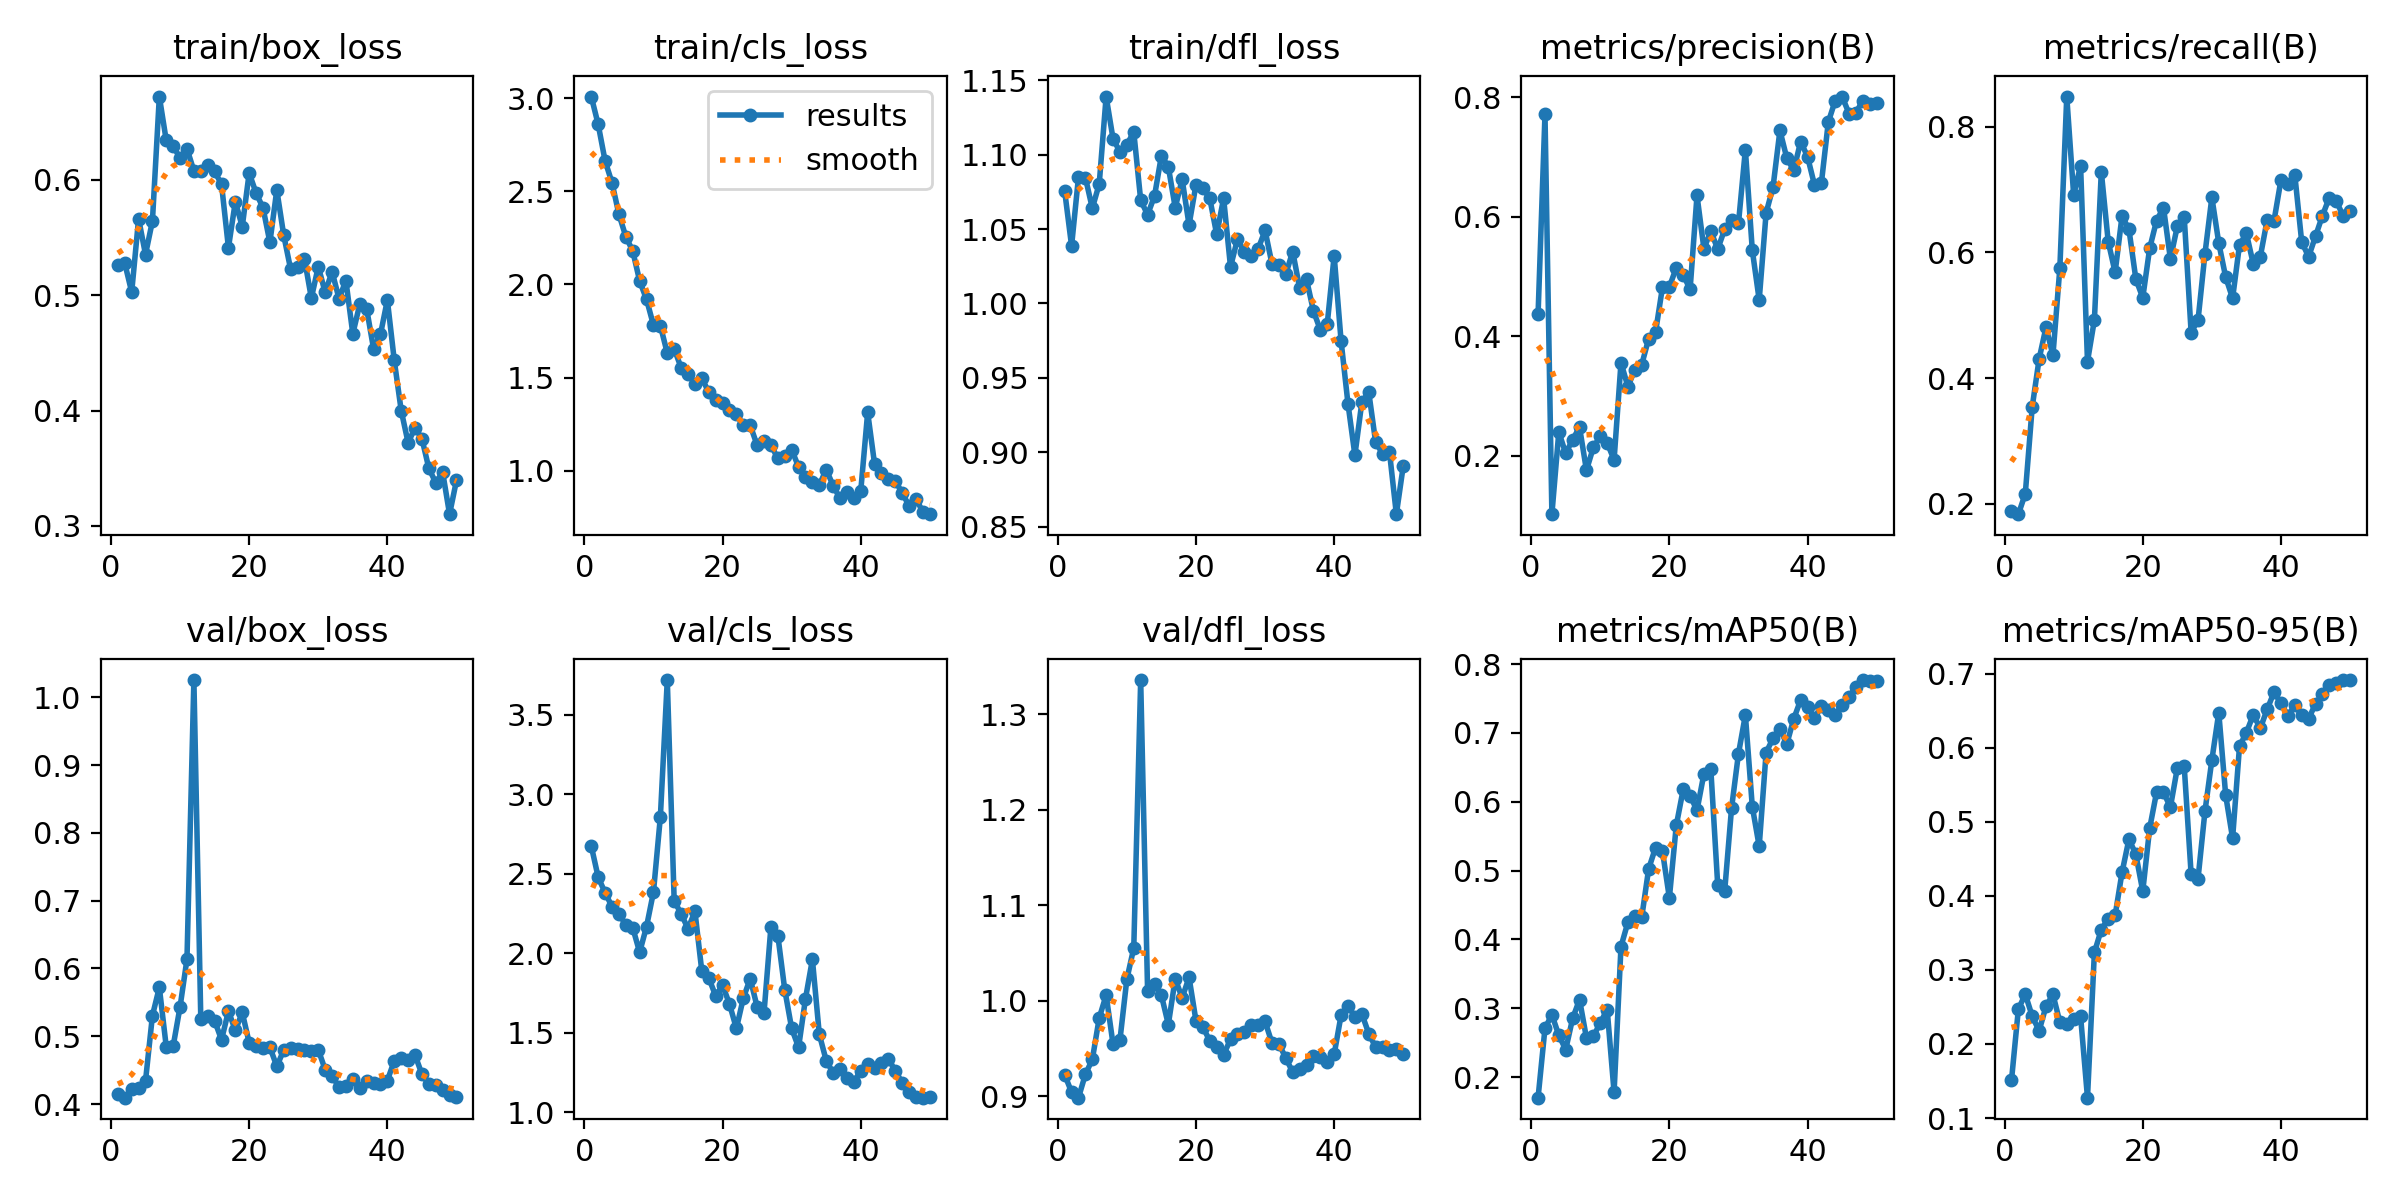

The table this chart was drawn from, first rows:
epoch, time, train/box_loss, train/cls_loss, train/dfl_loss, metrics/precision(B), metrics/recall(B), metrics/mAP50(B), metrics/mAP50-95(B), val/box_loss, val/cls_loss, val/dfl_loss, lr/pg0, lr/pg1, lr/pg2
1, 11.37, 0.5264, 3.01, 1.076, 0.4368, 0.1878, 0.1701, 0.1507, 0.4141, 2.674, 0.9225, 0.0001, 0.0001, 0.0001
2, 15.58, 0.5276, 2.86, 1.039, 0.7716, 0.1834, 0.2708, 0.2472, 0.4093, 2.477, 0.9043, 0.0002101, 0.0002101, 0.0002101
3, 18.53, 0.5026, 2.664, 1.085, 0.1019, 0.216, 0.2906, 0.2672, 0.4219, 2.38, 0.8985, 0.0003157, 0.0003157, 0.0003157
4, 21.38, 0.5661, 2.547, 1.085, 0.2395, 0.3539, 0.2606, 0.2376, 0.4231, 2.293, 0.923, 0.0004167, 0.0004167, 0.0004167
5, 24.23, 0.5352, 2.377, 1.064, 0.2037, 0.4304, 0.2399, 0.2178, 0.4341, 2.246, 0.9385, 0.0005132, 0.0005132, 0.0005132
6, 27.11, 0.5642, 2.257, 1.08, 0.2267, 0.481, 0.2852, 0.251, 0.5304, 2.179, 0.9819, 0.0006051, 0.0006051, 0.0006051
7, 29.87, 0.672, 2.18, 1.139, 0.2477, 0.4362, 0.3126, 0.267, 0.572, 2.16, 1.006, 0.0006926, 0.0006926, 0.0006926
8, 32.6, 0.634, 2.019, 1.111, 0.1755, 0.5749, 0.2568, 0.2296, 0.4846, 2.006, 0.9545, 0.0007755, 0.0007755, 0.0007755
9, 35.5, 0.6291, 1.92, 1.102, 0.2138, 0.8482, 0.2591, 0.2273, 0.4854, 2.168, 0.9589, 0.0008539, 0.0008539, 0.0008539
10, 38.6, 0.6187, 1.781, 1.107, 0.2323, 0.6914, 0.2787, 0.2332, 0.5433, 2.384, 1.023, 0.0009277, 0.0009277, 0.0009277
11, 41.39, 0.6268, 1.779, 1.115, 0.2212, 0.7382, 0.2981, 0.2375, 0.6138, 2.857, 1.055, 0.0009971, 0.0009971, 0.0009971
12, 44.11, 0.6076, 1.631, 1.069, 0.1928, 0.4263, 0.178, 0.1275, 1.026, 3.717, 1.336, 0.001062, 0.001062, 0.001062
13, 46.83, 0.6077, 1.654, 1.06, 0.3557, 0.4926, 0.3896, 0.3236, 0.5254, 2.328, 1.01, 0.001089, 0.001089, 0.001089
14, 49.57, 0.6127, 1.553, 1.072, 0.3155, 0.7284, 0.4249, 0.3546, 0.5293, 2.249, 1.018, 0.001061, 0.001061, 0.001061
15, 52.31, 0.6071, 1.519, 1.099, 0.3439, 0.6173, 0.4336, 0.3691, 0.523, 2.153, 1.006, 0.001033, 0.001033, 0.001033
16, 55.08, 0.596, 1.467, 1.092, 0.3524, 0.5683, 0.432, 0.3737, 0.4948, 2.263, 0.9751, 0.001005, 0.001005, 0.001005
17, 57.83, 0.541, 1.495, 1.064, 0.3958, 0.658, 0.5023, 0.4318, 0.5371, 1.886, 1.023, 0.0009763, 0.0009763, 0.0009763
18, 60.76, 0.5809, 1.423, 1.083, 0.4068, 0.6368, 0.5334, 0.4766, 0.5086, 1.844, 1.003, 0.000948, 0.000948, 0.000948
19, 63.48, 0.5593, 1.378, 1.053, 0.482, 0.5577, 0.5283, 0.4561, 0.5351, 1.732, 1.024, 0.0009197, 0.0009197, 0.0009197
20, 66.11, 0.6057, 1.363, 1.08, 0.4828, 0.5279, 0.4603, 0.4064, 0.4905, 1.799, 0.979, 0.0008914, 0.0008914, 0.0008914
21, 68.78, 0.5885, 1.324, 1.077, 0.5147, 0.6066, 0.5656, 0.4914, 0.4861, 1.681, 0.9723, 0.0008631, 0.0008631, 0.0008631
22, 71.45, 0.5756, 1.303, 1.071, 0.5031, 0.6509, 0.6178, 0.5402, 0.4831, 1.527, 0.958, 0.0008348, 0.0008348, 0.0008348
23, 74.13, 0.5457, 1.242, 1.046, 0.4784, 0.6714, 0.6084, 0.5397, 0.4837, 1.717, 0.9519, 0.0008065, 0.0008065, 0.0008065
24, 76.75, 0.5911, 1.244, 1.071, 0.6358, 0.5897, 0.5876, 0.52, 0.4556, 1.84, 0.9436, 0.0007782, 0.0007782, 0.0007782
25, 79.52, 0.5519, 1.136, 1.025, 0.5467, 0.6416, 0.6405, 0.5727, 0.4795, 1.663, 0.9595, 0.0007499, 0.0007499, 0.0007499
26, 82.48, 0.5224, 1.16, 1.043, 0.5759, 0.6565, 0.647, 0.5748, 0.4826, 1.626, 0.9653, 0.0007216, 0.0007216, 0.0007216
27, 85.15, 0.5242, 1.137, 1.035, 0.5461, 0.4725, 0.4784, 0.4292, 0.481, 2.166, 0.9667, 0.0006934, 0.0006934, 0.0006934
28, 87.88, 0.5313, 1.065, 1.032, 0.5791, 0.4925, 0.4696, 0.4235, 0.4799, 2.111, 0.9742, 0.0006651, 0.0006651, 0.0006651
29, 90.86, 0.4974, 1.078, 1.037, 0.5954, 0.598, 0.5907, 0.5143, 0.4776, 1.77, 0.9748, 0.0006368, 0.0006368, 0.0006368
30, 93.53, 0.5247, 1.113, 1.049, 0.5891, 0.6876, 0.6697, 0.5836, 0.4801, 1.527, 0.9783, 0.0006085, 0.0006085, 0.0006085
31, 96.23, 0.5023, 1.019, 1.027, 0.7127, 0.6149, 0.726, 0.6475, 0.4506, 1.408, 0.9558, 0.0005802, 0.0005802, 0.0005802
32, 98.94, 0.5203, 0.9664, 1.026, 0.5444, 0.5607, 0.593, 0.5359, 0.4416, 1.714, 0.9551, 0.0005519, 0.0005519, 0.0005519
33, 101.9, 0.4969, 0.9392, 1.02, 0.4608, 0.5271, 0.5352, 0.4778, 0.4249, 1.961, 0.9398, 0.0005236, 0.0005236, 0.0005236
34, 104.6, 0.5125, 0.9222, 1.035, 0.6065, 0.6122, 0.6715, 0.6022, 0.426, 1.49, 0.9254, 0.0004953, 0.0004953, 0.0004953
35, 107.3, 0.4664, 1.005, 1.01, 0.6499, 0.6302, 0.692, 0.6207, 0.4373, 1.325, 0.9281, 0.000467, 0.000467, 0.000467
36, 110, 0.492, 0.919, 1.016, 0.7447, 0.5814, 0.7053, 0.6448, 0.4238, 1.248, 0.9329, 0.0004387, 0.0004387, 0.0004387
37, 112.6, 0.4882, 0.8501, 0.995, 0.6982, 0.5926, 0.684, 0.6262, 0.4345, 1.27, 0.9417, 0.0004104, 0.0004104, 0.0004104
38, 115.4, 0.4536, 0.8868, 0.9822, 0.6783, 0.6517, 0.7203, 0.6519, 0.4305, 1.218, 0.9408, 0.0003821, 0.0003821, 0.0003821
39, 118.2, 0.4659, 0.8547, 0.9864, 0.7262, 0.6508, 0.7479, 0.6753, 0.4296, 1.191, 0.9361, 0.0003538, 0.0003538, 0.0003538
40, 120.8, 0.4957, 0.8917, 1.032, 0.7007, 0.7155, 0.737, 0.6602, 0.4346, 1.262, 0.9439, 0.0003255, 0.0003255, 0.0003255
41, 140.4, 0.4434, 1.313, 0.9748, 0.6535, 0.7088, 0.7217, 0.6436, 0.4637, 1.301, 0.9848, 0.0002972, 0.0002972, 0.0002972
42, 143.2, 0.4, 1.034, 0.9326, 0.6567, 0.7238, 0.7388, 0.6573, 0.4676, 1.281, 0.9944, 0.0002689, 0.0002689, 0.0002689
43, 146, 0.3721, 0.9856, 0.898, 0.7588, 0.6169, 0.7332, 0.6442, 0.4656, 1.312, 0.9833, 0.0002406, 0.0002406, 0.0002406
44, 148.7, 0.3849, 0.9541, 0.9334, 0.7948, 0.5931, 0.726, 0.6392, 0.4723, 1.337, 0.9864, 0.0002123, 0.0002123, 0.0002123
45, 151.3, 0.3757, 0.9446, 0.9406, 0.8016, 0.6258, 0.7404, 0.6596, 0.4441, 1.259, 0.9656, 0.0001841, 0.0001841, 0.0001841
46, 154, 0.35, 0.8792, 0.9068, 0.7732, 0.6585, 0.7523, 0.6725, 0.4289, 1.186, 0.9514, 0.0001558, 0.0001558, 0.0001558
47, 156.7, 0.3375, 0.8098, 0.899, 0.7748, 0.6875, 0.767, 0.6847, 0.428, 1.13, 0.9516, 0.0001275, 0.0001275, 0.0001275
48, 159.4, 0.3467, 0.8473, 0.9002, 0.7947, 0.6818, 0.7768, 0.6883, 0.4213, 1.098, 0.9486, 9.91726e-05, 9.91726e-05, 9.91726e-05
49, 162.2, 0.3102, 0.777, 0.8583, 0.7898, 0.6583, 0.7751, 0.6915, 0.4138, 1.092, 0.949, 7.08784e-05, 7.08784e-05, 7.08784e-05
50, 164.7, 0.3394, 0.7655, 0.8909, 0.79, 0.6661, 0.7756, 0.6916, 0.4096, 1.097, 0.9437, 4.25842e-05, 4.25842e-05, 4.25842e-05
